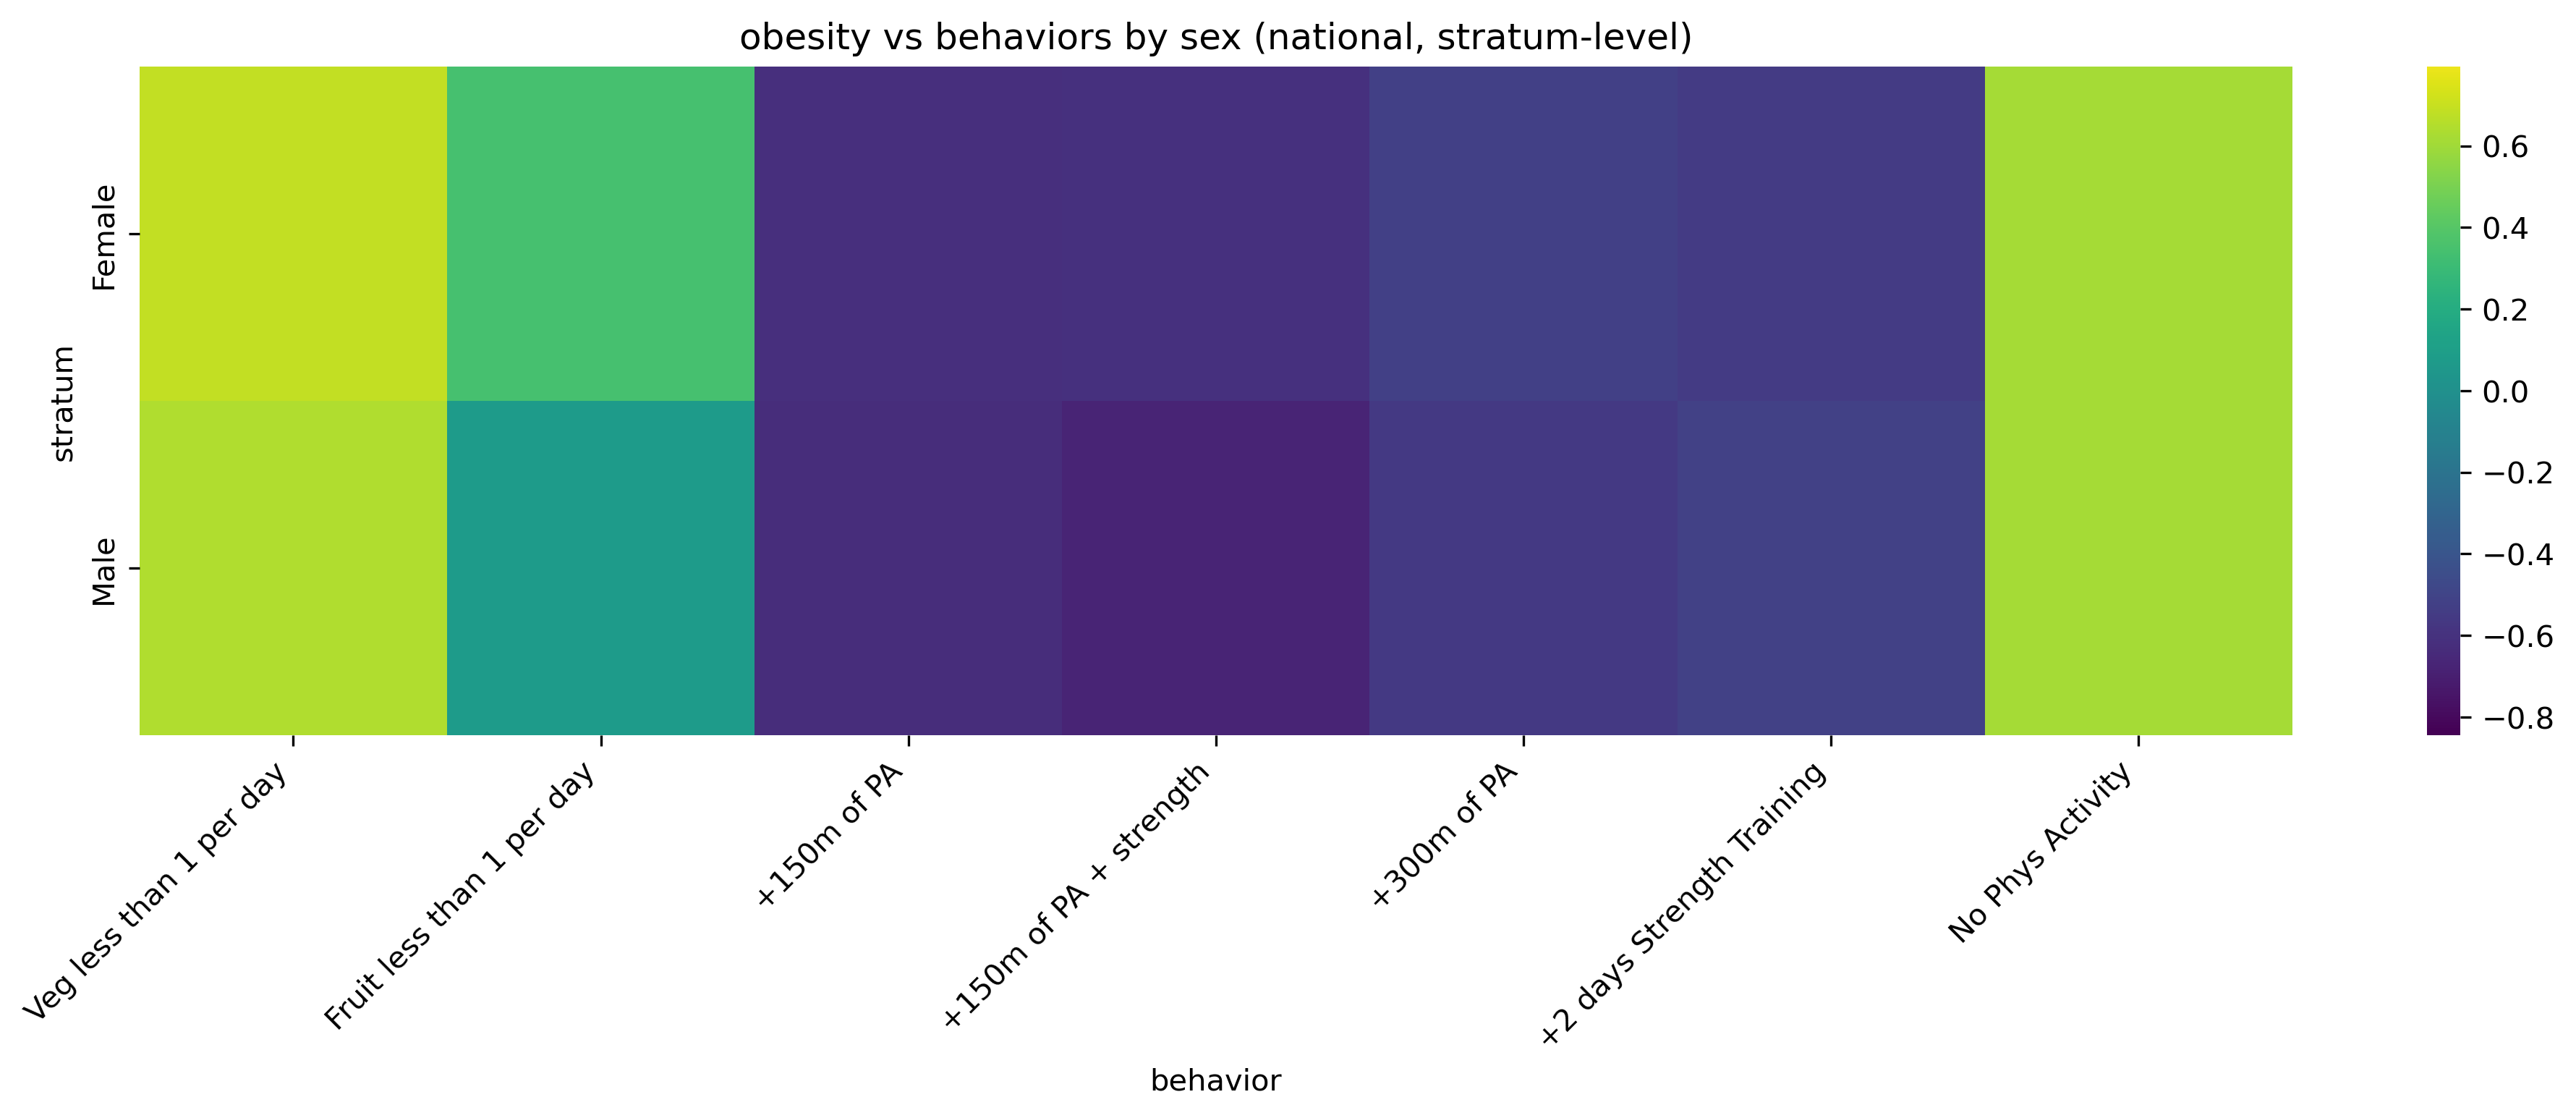

Data behind this chart, as committed beside it:
, Veg less than 1 per day, Fruit less than 1 per day, +150m of PA, +150m of PA + strength, +300m of PA, +2 days Strength Training, No Phys Activity
Female, 0.6862, 0.3454, -0.6178, -0.6125, -0.5237, -0.5447, 0.6172
Male, 0.6413, 0.0726, -0.6336, -0.6767, -0.5625, -0.5123, 0.6129
